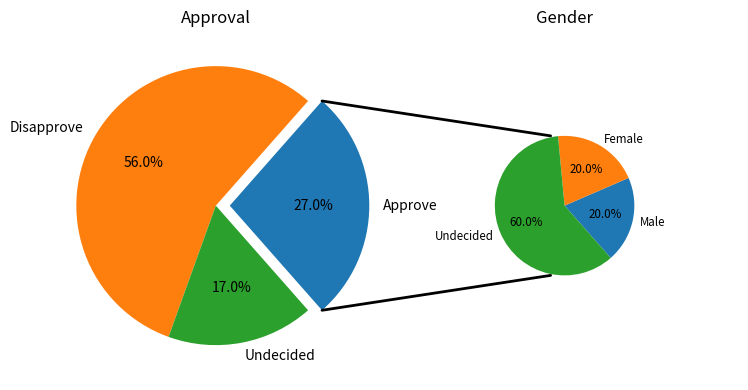

Source code (Python):
# -*- coding: utf-8 -*-
"""
Created on Tue Oct 29 13:55:16 2024

[redacted]
"""

import matplotlib.pyplot as plt
from matplotlib.patches import ConnectionPatch
import numpy as np

# make figure and assign axis objects
fig = plt.figure(figsize=(9, 5.0625))
ax1 = fig.add_subplot(121)
ax2 = fig.add_subplot(122)
fig.subplots_adjust(wspace=0)

# large pie chart parameters
ratios = [.27, .56, .17]
labels = ['Approve', 'Disapprove', 'Undecided']
explode = [0.1, 0, 0]
# rotate so that first wedge is split by the x-axis
angle = -180 * ratios[0]
ax1.pie(ratios, autopct='%1.1f%%', startangle=angle,
        labels=labels, explode=explode)

# small pie chart parameters
ratios = [.20, .20, .60]
labels = ['Male', 'Female', 'Undecided']
width = .2

ax2.pie(ratios, autopct='%1.1f%%', startangle=angle,
        labels=labels, radius=0.5, textprops={'size': 'smaller'})

ax1.set_title('Approval')
ax2.set_title('Gender')

# use ConnectionPatch to draw lines between the two plots
# get the wedge data
theta1, theta2 = ax1.patches[0].theta1, ax1.patches[0].theta2
center, r = ax1.patches[0].center, ax1.patches[0].r

# draw top connecting line
x = r * np.cos(np.pi / 180 * theta2) + center[0]
y = np.sin(np.pi / 180 * theta2) + center[1]
con = ConnectionPatch(xyA=(- width / 2, .5), xyB=(x, y),
                      coordsA="data", coordsB="data", axesA=ax2, axesB=ax1)
con.set_color([0, 0, 0])
con.set_linewidth(2)
ax2.add_artist(con)

# draw bottom connecting line
x = r * np.cos(np.pi / 180 * theta1) + center[0]
y = np.sin(np.pi / 180 * theta1) + center[1]
con = ConnectionPatch(xyA=(- width / 2, -.5), xyB=(x, y), coordsA="data",
                      coordsB="data", axesA=ax2, axesB=ax1)
con.set_color([0, 0, 0])
ax2.add_artist(con)
con.set_linewidth(2)

plt.show()